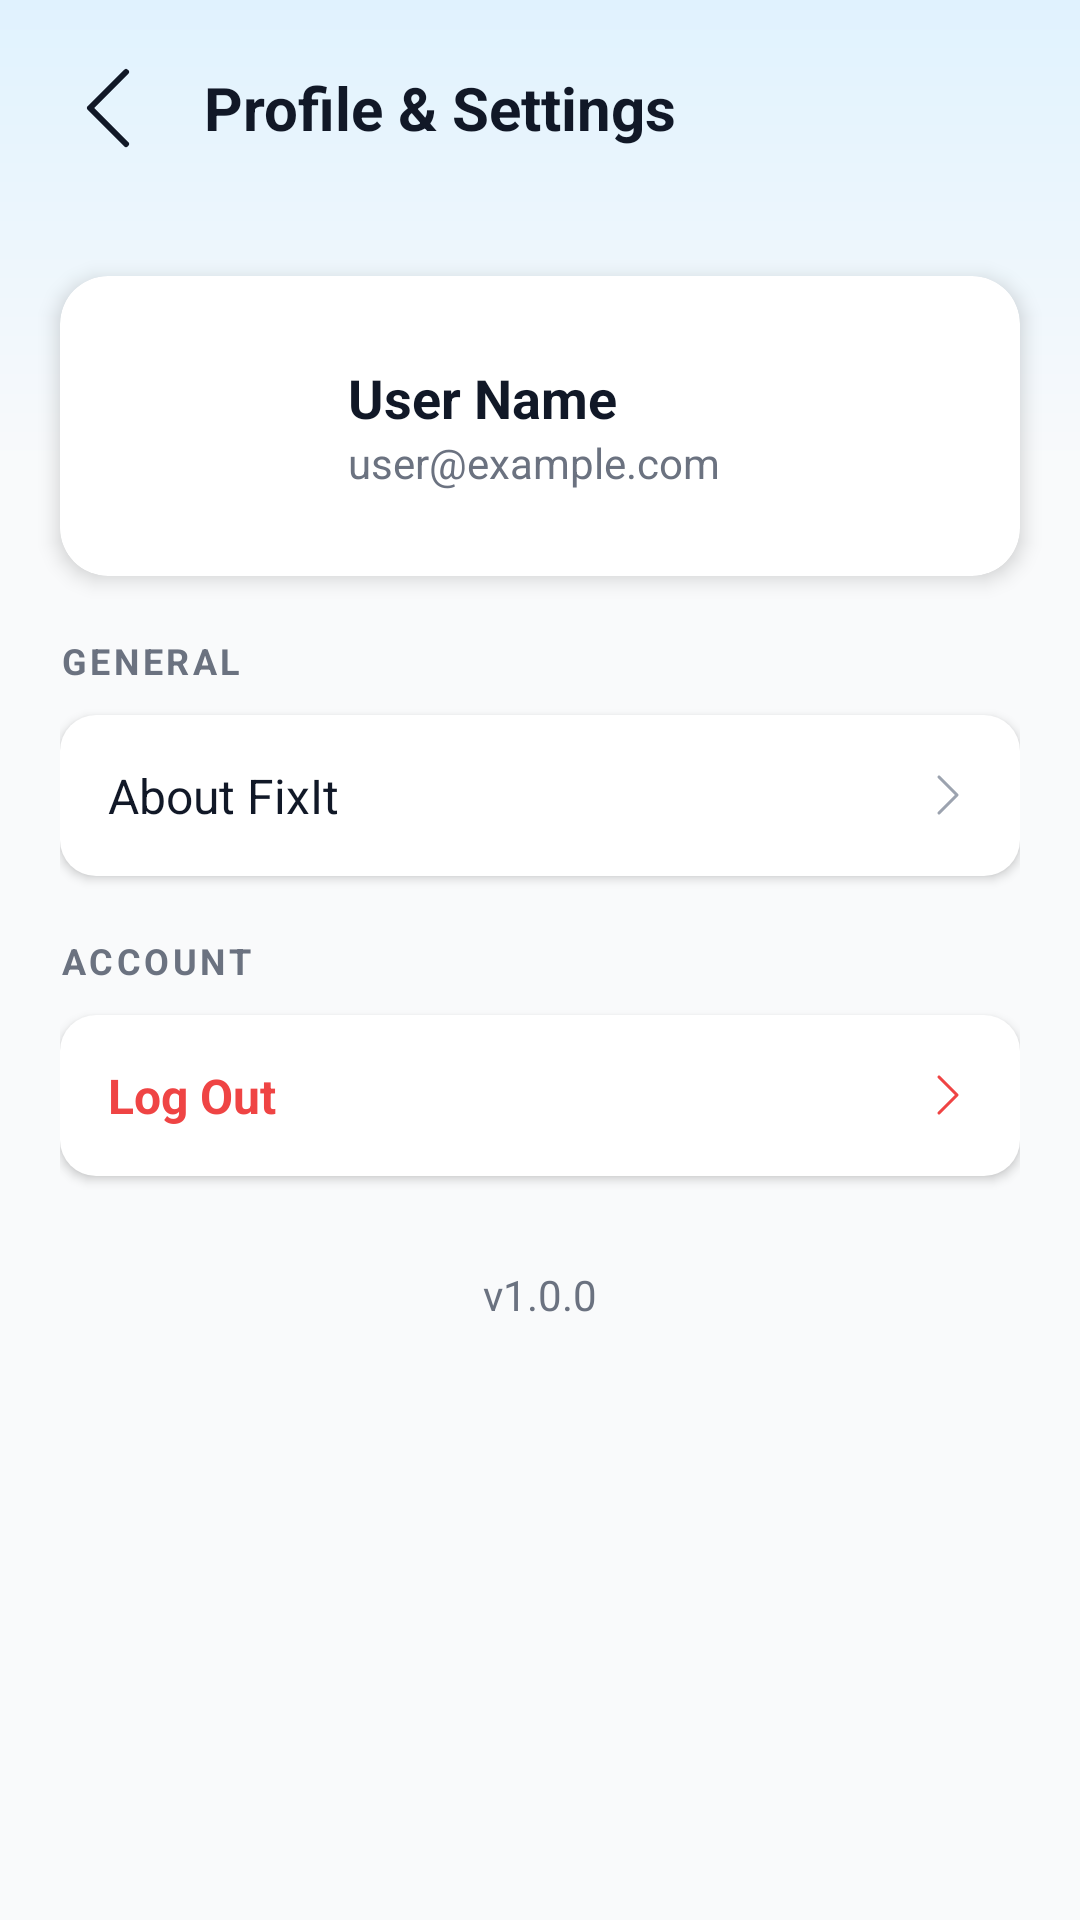

Here is an Android app screen rendered from its layout file. Give the layout XML and the strings, colors and styles it references.
<!-- AndroidManifest.xml: application theme Theme.FixItV10 -->
<!-- res/layout/activity_more.xml -->
<?xml version="1.0" encoding="utf-8"?>
<androidx.constraintlayout.widget.ConstraintLayout
    xmlns:android="http://schemas.android.com/apk/res/android"
    xmlns:app="http://schemas.android.com/apk/res-auto"
    android:layout_width="match_parent"
    android:layout_height="match_parent"
    android:background="@color/bg_main">

    <View
        android:id="@+id/headerBg"
        android:layout_width="match_parent"
        android:layout_height="160dp"
        android:background="@drawable/bg_header_gradient"
        app:layout_constraintTop_toTopOf="parent"/>

    <LinearLayout
        android:id="@+id/titleRow"
        android:layout_width="match_parent"
        android:layout_height="wrap_content"
        android:orientation="horizontal"
        android:gravity="center_vertical"
        android:padding="20dp"
        app:layout_constraintTop_toTopOf="parent">

        <ImageView
            android:id="@+id/btnBack"
            android:layout_width="32dp"
            android:layout_height="32dp"
            android:src="@drawable/chevron_right"
            android:rotation="180"
            app:tint="@color/text_primary"
            android:background="?attr/selectableItemBackgroundBorderless"
            android:clickable="true"
            android:focusable="true"/>

        <TextView
            android:layout_width="wrap_content"
            android:layout_height="wrap_content"
            android:text="Profile &amp; Settings"
            android:textSize="20sp"
            android:textStyle="bold"
            android:textColor="@color/text_primary"
            android:layout_marginStart="16dp"/>
    </LinearLayout>

    <androidx.cardview.widget.CardView
        android:id="@+id/cardProfile"
        android:layout_width="match_parent"
        android:layout_height="wrap_content"
        android:layout_marginHorizontal="20dp"
        android:layout_marginTop="20dp"
        app:cardCornerRadius="16dp"
        app:cardElevation="4dp"
        app:cardBackgroundColor="@color/card_bg"
        app:layout_constraintTop_toBottomOf="@id/titleRow">

        <LinearLayout
            android:layout_width="match_parent"
            android:layout_height="wrap_content"
            android:orientation="horizontal"
            android:padding="20dp"
            android:gravity="center_vertical">

            <FrameLayout
                android:layout_width="60dp"
                android:layout_height="60dp"
                android:background="@drawable/bg_circle_blue">
                <TextView
                    android:id="@+id/tvInitials"
                    android:layout_width="wrap_content"
                    android:layout_height="wrap_content"
                    android:text="U"
                    android:textSize="24sp"
                    android:textStyle="bold"
                    android:textColor="@color/white"
                    android:layout_gravity="center"/>
            </FrameLayout>

            <LinearLayout
                android:layout_width="0dp"
                android:layout_height="wrap_content"
                android:layout_weight="1"
                android:orientation="vertical"
                android:layout_marginStart="16dp">

                <TextView
                    android:id="@+id/tvName"
                    android:layout_width="wrap_content"
                    android:layout_height="wrap_content"
                    android:text="User Name"
                    android:textSize="18sp"
                    android:textStyle="bold"
                    android:textColor="@color/text_primary"/>

                <TextView
                    android:id="@+id/tvEmail"
                    android:layout_width="wrap_content"
                    android:layout_height="wrap_content"
                    android:text="user@example.com"
                    android:textSize="14sp"
                    android:textColor="@color/text_secondary"/>
            </LinearLayout>
        </LinearLayout>
    </androidx.cardview.widget.CardView>

    <LinearLayout
        android:layout_width="match_parent"
        android:layout_height="0dp"
        android:orientation="vertical"
        android:padding="20dp"
        app:layout_constraintTop_toBottomOf="@id/cardProfile"
        app:layout_constraintBottom_toBottomOf="parent">

        <TextView
            android:layout_width="wrap_content"
            android:layout_height="wrap_content"
            android:text="GENERAL"
            android:textSize="12sp"
            android:textStyle="bold"
            android:letterSpacing="0.1"
            android:textColor="@color/text_secondary"
            android:layout_marginBottom="10dp"/>

        <TextView
            android:id="@+id/btnAbout"
            android:layout_width="match_parent"
            android:layout_height="wrap_content"
            android:text="About FixIt"
            android:elevation="2dp"
            android:textSize="16sp"
            android:textColor="@color/text_primary"
            android:padding="16dp"
            android:background="@drawable/bg_icon_rounded"
            android:backgroundTint="@color/card_bg"
            android:drawableEnd="@drawable/chevron_right"
            app:drawableTint="@color/icon_tint"/>

        <View android:layout_width="match_parent" android:layout_height="20dp"/> <TextView
        android:layout_width="wrap_content"
        android:layout_height="wrap_content"
        android:text="ACCOUNT"
        android:textSize="12sp"
        android:textStyle="bold"
        android:letterSpacing="0.1"
        android:textColor="@color/text_secondary"
        android:layout_marginBottom="10dp"/>

        <TextView
            android:id="@+id/btnLogout"
            android:layout_width="match_parent"
            android:layout_height="wrap_content"
            android:text="Log Out"
            android:elevation="2dp"
            android:textSize="16sp"
            android:textColor="#EF4444"
            android:textStyle="bold"
            android:padding="16dp"
            android:background="@drawable/bg_icon_rounded"
            android:backgroundTint="@color/card_bg"
            android:drawableEnd="@drawable/chevron_right"
            app:drawableTint="#EF4444"/>

        <TextView
            android:layout_width="match_parent"
            android:layout_height="wrap_content"
            android:text="v1.0.0"
            android:gravity="center"
            android:textColor="@color/text_secondary"
            android:layout_marginTop="30dp"/>

    </LinearLayout>

</androidx.constraintlayout.widget.ConstraintLayout>
<!-- resources referenced by this layout -->
<resources>
  <color name="bg_main">#F9FAFB</color>
  <color name="card_bg">#FFFFFF</color>
  <color name="icon_tint">#9CA3AF</color>
  <color name="text_primary">#111827</color>
  <color name="text_secondary">#6B7280</color>
  <color name="white">#FFFFFFFF</color>
  <!-- drawable bg_header_gradient (drawable) -->
  <shape xmlns:android="http://schemas.android.com/apk/res/android">
      <gradient
          android:startColor="#E0F2FE"
          android:endColor="#F9FAFB"
          android:angle="270"/> </shape>
  <!-- drawable bg_icon_rounded (drawable) -->
  <?xml version="1.0" encoding="utf-8"?>
  <shape xmlns:android="http://schemas.android.com/apk/res/android">
      <solid android:color="#EFF6FF"/> <corners android:radius="12dp"/> </shape>
  <!-- drawable chevron_right (drawable) -->
  <vector xmlns:android="http://schemas.android.com/apk/res/android"
      android:width="16dp"
      android:height="16dp"
      android:viewportWidth="16"
      android:viewportHeight="16">
    <path
        android:pathData="M4.646,1.646a0.5,0.5 0,0 1,0.708 0l6,6a0.5,0.5 0,0 1,0 0.708l-6,6a0.5,0.5 0,0 1,-0.708 -0.708L10.293,8 4.646,2.354a0.5,0.5 0,0 1,0 -0.708"
        android:fillColor="#A9A9A9"
        android:fillType="evenOdd"/>
  </vector>
  <style name="Theme.FixItV10" parent="Theme.MaterialComponents.DayNight.NoActionBar">
  
          <item name="android:statusBarColor">@color/bg_main</item>
          <item name="android:windowLightStatusBar">true</item> <item name="android:windowBackground">@color/bg_main</item>
      </style>
</resources>
